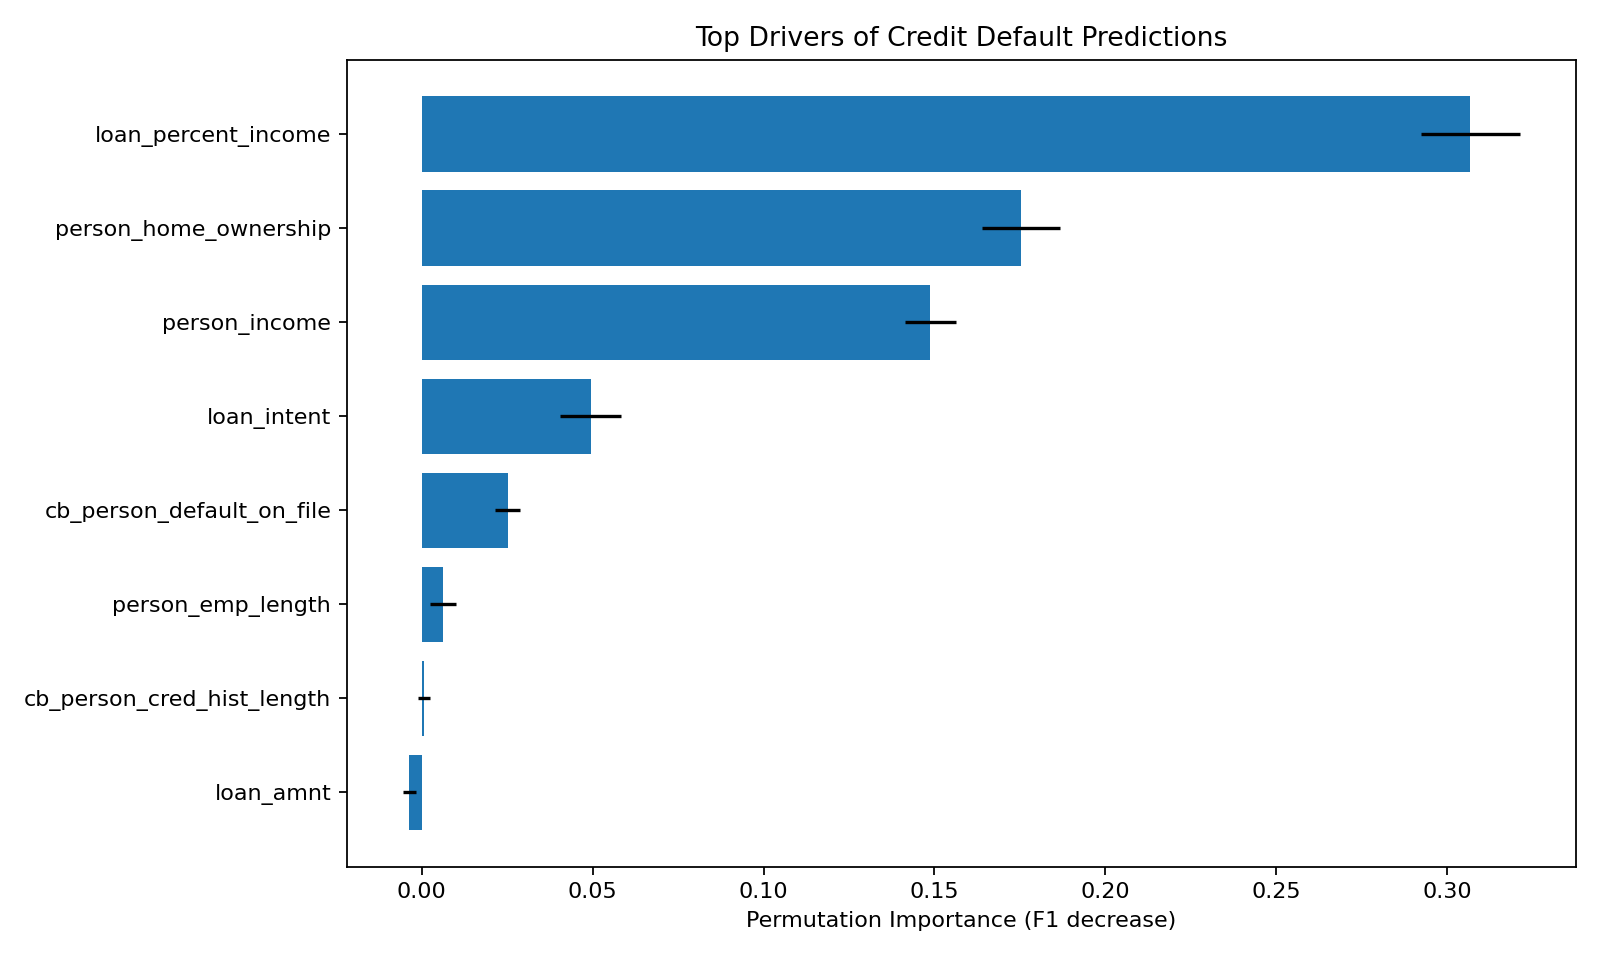

Values plotted in this chart, from the file beside it:
feature, importance_mean, importance_std
loan_percent_income, 0.3068, 0.01458
person_home_ownership, 0.1754, 0.01142
person_income, 0.1488, 0.007491
loan_intent, 0.04939, 0.009031
cb_person_default_on_file, 0.02508, 0.003751
person_emp_length, 0.006306, 0.003799
cb_person_cred_hist_length, 0.0006428, 0.001755
loan_amnt, -0.00371, 0.001916
